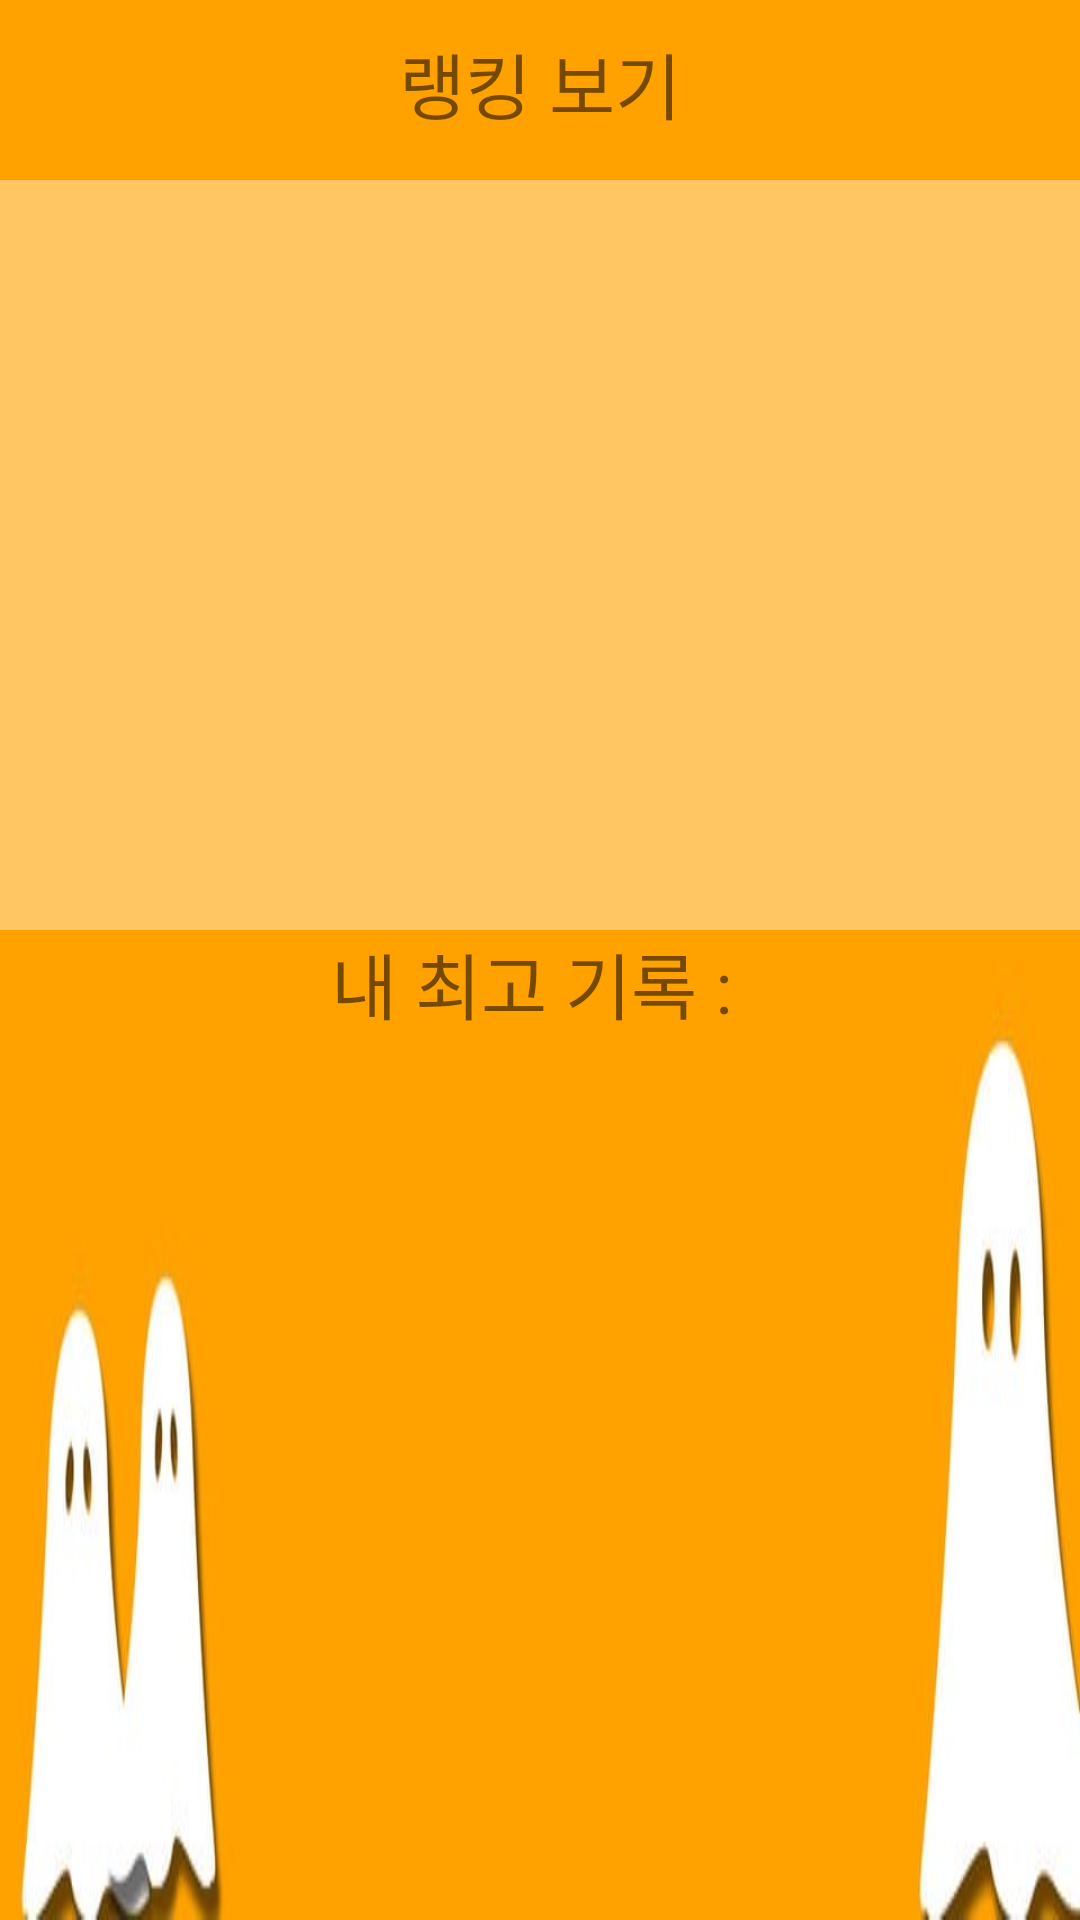

Here is an Android app screen rendered from its layout file. Give the layout XML and the strings, colors and styles it references.
<!-- AndroidManifest.xml: application theme Theme.AppCompat.Light.NoActionBar -->
<!-- res/layout/activity_ranking.xml -->
<?xml version="1.0" encoding="utf-8"?>
<androidx.constraintlayout.widget.ConstraintLayout xmlns:android="http://schemas.android.com/apk/res/android"
    xmlns:app="http://schemas.android.com/apk/res-auto"
    xmlns:tools="http://schemas.android.com/tools"
    android:layout_width="match_parent"
    android:layout_height="match_parent"
    android:background="@drawable/lobby_background"
    tools:context=".RankingActivity">

    <TextView
        android:id="@+id/textView8"
        android:layout_width="wrap_content"
        android:layout_height="wrap_content"
        android:layout_marginTop="10dp"
        android:text="랭킹 보기"
        android:textSize="24sp"
        app:layout_constraintEnd_toEndOf="parent"
        app:layout_constraintStart_toStartOf="parent"
        app:layout_constraintTop_toTopOf="parent" />

    <LinearLayout
        android:id="@+id/linearLayout"
        android:layout_width="match_parent"
        android:layout_height="wrap_content"
        android:orientation="vertical"
        app:layout_constraintTop_toBottomOf="@+id/textView8"
        tools:layout_editor_absoluteX="26dp">

        <androidx.recyclerview.widget.RecyclerView
            android:id="@+id/rcvRanking"
            android:layout_width="match_parent"
            android:layout_height="250dp"
            android:layout_marginTop="15dp"
            android:layout_marginBottom="0dp"
            android:layout_weight="0"
            android:background="#63FFFFFF">

        </androidx.recyclerview.widget.RecyclerView>

        <TextView
            android:id="@+id/txtMyRecord"
            android:layout_width="match_parent"
            android:layout_height="wrap_content"
            android:gravity="center"
            android:text="내 최고 기록 : "
            android:textSize="24sp" />

    </LinearLayout>

</androidx.constraintlayout.widget.ConstraintLayout>
<!-- resources referenced by this layout -->
<resources>
  <!-- drawable lobby_background: jpg bitmap (drawable, 12887 bytes) -->
</resources>
